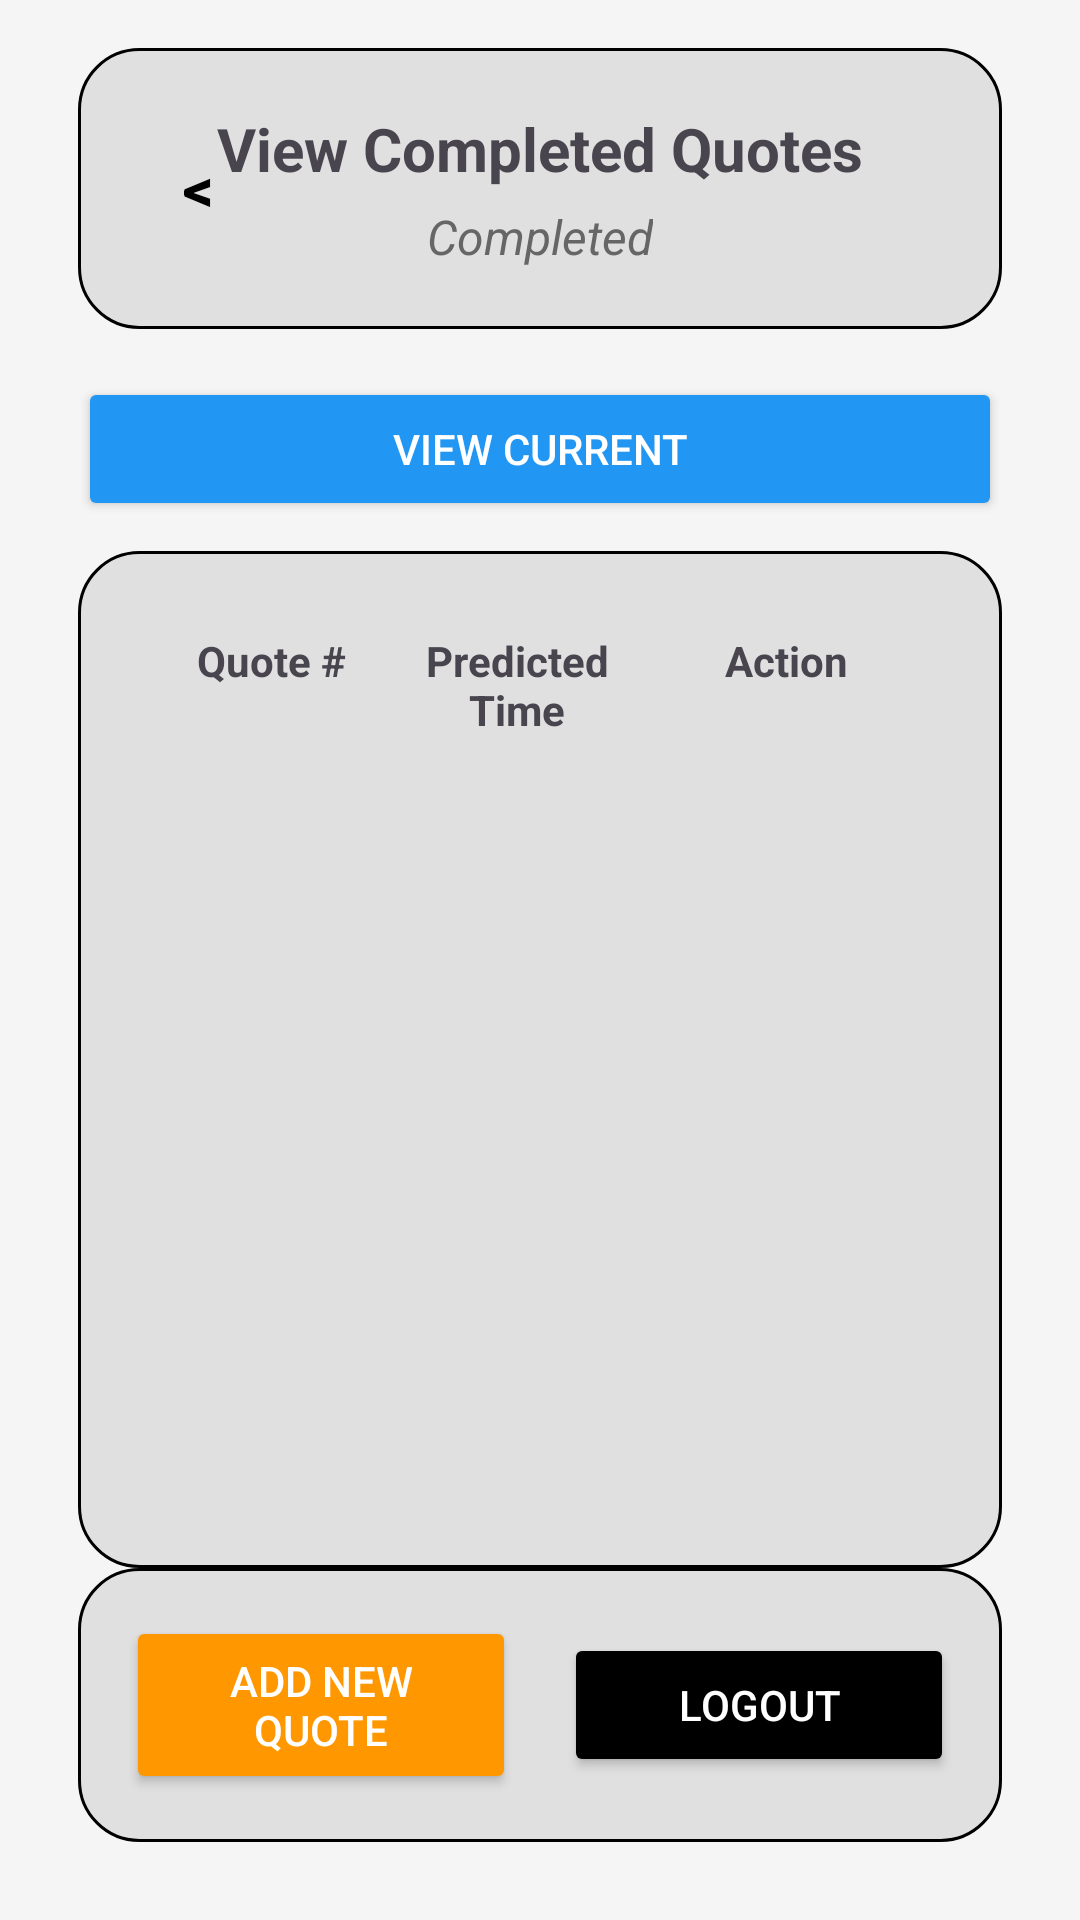

Write the Android layout XML for this screen, with the resource values it uses.
<!-- AndroidManifest.xml: application theme Theme.QuotationFrontendApp -->
<!-- res/layout/activity_view_quotes.xml -->
<?xml version="1.0" encoding="utf-8"?>
<RelativeLayout
    xmlns:android="http://schemas.android.com/apk/res/android"
    android:id="@+id/view_quotes_root"
    android:layout_width="match_parent"
    android:layout_height="match_parent"
    android:background="#F5F5F5"
    android:padding="16dp">

    
    <RelativeLayout
        android:id="@+id/titleBlock"
        android:layout_width="match_parent"
        android:layout_height="wrap_content"
        android:background="@drawable/rounded_bg"
        android:padding="20dp"
        android:layout_marginLeft="10dp"
        android:layout_marginRight="10dp">

        <Button
            android:id="@+id/btnBack"
            android:layout_width="40dp"
            android:layout_height="40dp"
            android:text="&lt;"
            android:textSize="20sp"
            android:textStyle="bold"
            android:textColor="@color/black"
            android:background="@android:color/transparent"
            android:layout_alignParentLeft="true"
            android:layout_centerVertical="true"
            android:padding="0dp"/>

        <TextView
            android:id="@+id/txtTitle"
            android:layout_width="wrap_content"
            android:layout_height="wrap_content"
            android:text="View Completed Quotes"
            android:textStyle="bold"
            android:textSize="20sp"
            android:layout_centerHorizontal="true"
            android:paddingBottom="5dp" />

        <TextView
            android:id="@+id/txtSubtitle"
            android:layout_width="wrap_content"
            android:layout_height="wrap_content"
            android:text="Completed"
            android:textSize="16sp"
            android:textStyle="italic"
            android:layout_below="@id/txtTitle"
            android:layout_centerHorizontal="true"
            android:textColor="#666666"/>
    </RelativeLayout>

    
    <Button
        android:id="@+id/btnViewCurrent"
        android:layout_width="match_parent"
        android:layout_height="wrap_content"
        android:text="View Current"
        android:backgroundTint="#2196F3"
        android:textColor="#FFFFFF"
        android:padding="12dp"
        android:layout_below="@id/titleBlock"
        android:layout_marginTop="16dp"
        android:layout_marginLeft="10dp"
        android:layout_marginRight="10dp"/>

    
    <RelativeLayout
        android:id="@+id/quotesBlock"
        android:layout_width="match_parent"
        android:layout_height="0dp"
        android:layout_below="@id/btnViewCurrent"
        android:layout_above="@id/buttonBottomBlock"
        android:layout_marginTop="10dp"
        android:layout_marginLeft="10dp"
        android:layout_marginRight="10dp"
        android:background="@drawable/rounded_bg"
        android:padding="15dp">

        
        <LinearLayout
            android:id="@+id/tableHeader"
            android:layout_width="match_parent"
            android:layout_height="wrap_content"
            android:orientation="horizontal"
            android:background="#E0E0E0"
            android:padding="12dp">

            <TextView
                android:layout_width="0dp"
                android:layout_height="wrap_content"
                android:layout_weight="1"
                android:text="Quote #"
                android:textStyle="bold"
                android:textSize="14sp"
                android:gravity="center"/>

            <TextView
                android:layout_width="0dp"
                android:layout_height="wrap_content"
                android:layout_weight="1.2"
                android:text="Predicted Time"
                android:textStyle="bold"
                android:textSize="14sp"
                android:gravity="center"/>

            <TextView
                android:layout_width="0dp"
                android:layout_height="wrap_content"
                android:layout_weight="1.2"
                android:text="Action"
                android:textStyle="bold"
                android:textSize="14sp"
                android:gravity="center"/>
        </LinearLayout>
        
        <androidx.recyclerview.widget.RecyclerView
            android:id="@+id/quotesRecyclerView"
            android:layout_width="match_parent"
            android:layout_height="match_parent"
            android:layout_below="@id/tableHeader"
            android:layout_marginTop="5dp"
            android:scrollbars="vertical"/>

        
        <TextView
            android:id="@+id/txtEmptyState"
            android:layout_width="wrap_content"
            android:layout_height="wrap_content"
            android:text="No completed quotes yet"
            android:textSize="16sp"
            android:textColor="#999999"
            android:layout_centerInParent="true"
            android:visibility="gone"/>
    </RelativeLayout>

    
    <LinearLayout
        android:id="@+id/buttonBottomBlock"
        android:layout_width="match_parent"
        android:layout_height="wrap_content"
        android:layout_alignParentBottom="true"
        android:orientation="horizontal"
        android:layout_marginLeft="10dp"
        android:layout_marginRight="10dp"
        android:layout_marginBottom="10dp"
        android:gravity="center"
        android:background="@drawable/rounded_bg"
        android:padding="16dp"
        android:weightSum="2">

        <Button
            android:id="@+id/btnAddNewQuote"
            android:layout_width="0dp"
            android:layout_height="wrap_content"
            android:layout_weight="1"
            android:text="Add New Quote"
            android:backgroundTint="#FF9800"
            android:textColor="#FFFFFF"
            android:padding="12dp"
            android:layout_marginEnd="8dp"/>

        <Button
            android:id="@+id/btnLogout"
            android:layout_width="0dp"
            android:layout_height="wrap_content"
            android:layout_weight="1"
            android:text="Logout"
            android:backgroundTint="#000000"
            android:textColor="#FFFFFF"
            android:padding="12dp"
            android:layout_marginStart="8dp"/>
    </LinearLayout>

</RelativeLayout>
<!-- resources referenced by this layout -->
<resources>
  <!-- drawable rounded_bg (drawable) -->
  <?xml version="1.0" encoding="utf-8"?>
  <shape xmlns:android="http://schemas.android.com/apk/res/android">
      <solid android:color="#E0E0E0" />
      <corners android:radius="20dp"/>
      <stroke
          android:width="1dp"
          android:color="@color/black"/>
  </shape>
  <style name="Theme.QuotationFrontendApp" parent="Base.Theme.QuotationFrontendApp" />
  <style name="Base.Theme.QuotationFrontendApp" parent="Theme.Material3.DayNight.NoActionBar">
          
          
      </style>
  <!-- not gathered from this repository: default colours our renderer supplied (Android Studio template values) -->
  <color name="black">#FF000000</color>
</resources>
